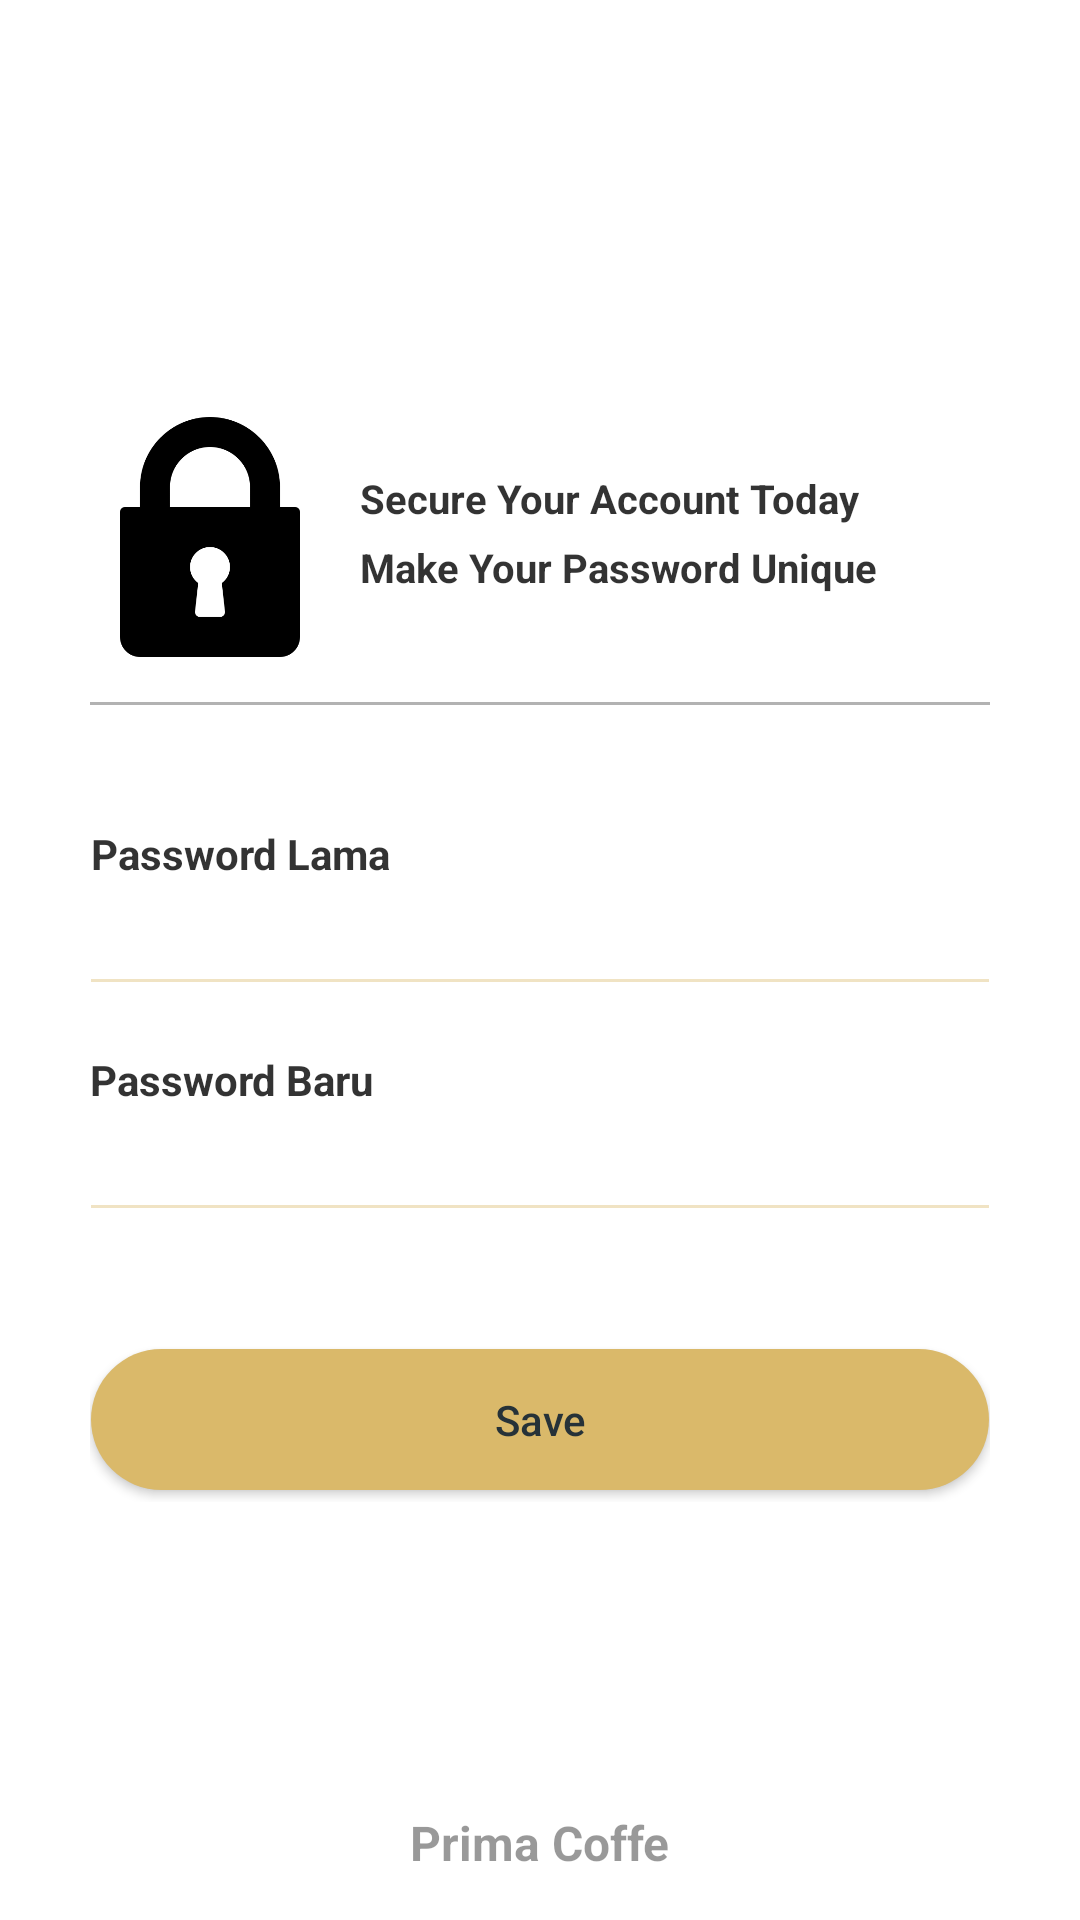

Reconstruct the res/layout file that produces this screen, plus the resources it refers to.
<!-- AndroidManifest.xml: application theme AppTheme -->
<!-- res/layout/activity_edit_password.xml -->
<?xml version="1.0" encoding="utf-8"?>
<RelativeLayout xmlns:android="http://schemas.android.com/apk/res/android"
    xmlns:app="http://schemas.android.com/apk/res-auto"
    xmlns:tools="http://schemas.android.com/tools"
    android:layout_width="match_parent"
    android:layout_height="match_parent"
    android:background="@color/cardview_light_background"
    tools:context=".features.setting.edit_profil.EditPassword"
    android:layout_margin="20dp">

    <ScrollView
        android:layout_width="match_parent"
        android:layout_height="match_parent">

    <LinearLayout
        android:id="@+id/layout_2"
        android:layout_width="330dp"
        android:layout_height="wrap_content"
        android:layout_centerInParent="true"
        android:layout_gravity="center"
        android:backgroundTint="@color/cardview_light_background"
        android:orientation="vertical"
        android:padding="15dp">

        <RelativeLayout
            android:layout_width="wrap_content"
            android:layout_height="wrap_content">
            <ImageView
                android:id="@+id/cog"
                android:layout_width="80dp"
                android:layout_height="80dp"
                android:src="@drawable/lock"
                android:scaleType="centerCrop">
            </ImageView>

            <TextView
                android:layout_marginTop="18dp"
                android:id="@+id/someting"
                android:layout_width="wrap_content"
                android:layout_height="wrap_content"
                android:layout_marginStart="10dp"
                android:layout_toRightOf="@+id/cog"
                android:text="Secure Your Account Today"
                android:textAlignment="center"
                android:textColor="@color/overlay_dark_80"
                android:textSize="6.5pt"
                android:textStyle="bold" />

            <View
                android:layout_below="@id/someting"
                android:id="@+id/spacing"
                android:layout_width="0dp"
                android:layout_height="@dimen/spacing_medium" />

            <TextView
                android:layout_below="@+id/spacing"
                android:layout_width="wrap_content"
                android:layout_height="wrap_content"
                android:layout_marginStart="10dp"
                android:layout_toRightOf="@+id/cog"
                android:text="Make Your Password Unique"
                android:textAlignment="center"
                android:textColor="@color/overlay_dark_80"
                android:textSize="6.5pt"
                android:textStyle="bold" />

        </RelativeLayout>

        <ImageView
            android:layout_width="match_parent"
            android:layout_height="1dp"
            android:layout_marginTop="@dimen/spacing_large"
            android:background="@color/overlay_dark_30"></ImageView>

        <View
            android:layout_width="0dp"
            android:layout_height="@dimen/spacing_medium" />

        <View
            android:layout_width="0dp"
            android:layout_height="@dimen/spacing_xlarge" />

        <TextView
            android:layout_width="wrap_content"
            android:layout_height="wrap_content"
            android:text="Password Lama"
            android:textAlignment="center"
            android:textAppearance="@style/Base.TextAppearance.AppCompat.Small"
            android:textColor="@color/overlay_dark_80"
            android:textStyle="bold" />

        <androidx.appcompat.widget.AppCompatEditText
            android:id="@+id/etPassLama"
            android:layout_width="match_parent"
            android:layout_height="wrap_content"
            android:layout_below="@id/label_email"
            android:layout_marginLeft="-4dp"
            android:layout_marginRight="-4dp"
            android:inputType="textPassword"
            android:maxLength="50"
            android:maxLines="1"
            android:singleLine="true"
            android:textColor="#000"
            android:theme="@style/EditText.Gold"></androidx.appcompat.widget.AppCompatEditText>

        <View
            android:layout_width="0dp"
            android:layout_height="@dimen/spacing_large" />

        <TextView
            android:layout_width="wrap_content"
            android:layout_height="wrap_content"
            android:text="Password Baru"
            android:textAlignment="center"
            android:textAppearance="@style/Base.TextAppearance.AppCompat.Small"
            android:textColor="@color/overlay_dark_80"
            android:textStyle="bold" />

        <androidx.appcompat.widget.AppCompatEditText
            android:id="@+id/etPassBaru"
            android:layout_width="match_parent"
            android:layout_height="wrap_content"
            android:layout_below="@id/label_email"
            android:layout_marginLeft="-4dp"
            android:layout_marginRight="-4dp"
            android:inputType="textPassword"
            android:maxLength="50"
            android:maxLines="1"
            android:singleLine="true"
            android:textColor="#000"
            android:theme="@style/EditText.Gold"></androidx.appcompat.widget.AppCompatEditText>
        <View
            android:layout_width="0dp"
            android:layout_height="@dimen/spacing_xlarge" />
        <Button
            android:id="@+id/btnSave"
            android:layout_width="match_parent"
            android:layout_height="55dp"
            android:layout_marginLeft="-4dp"
            android:layout_marginRight="-4dp"
            android:background="@drawable/btn_rounded_green_300"
            android:text="Save"
            android:textAllCaps="false"
            android:textColor="@color/blue_grey_900" />

    </LinearLayout>


    </ScrollView>

    <TextView
        android:layout_alignParentBottom="true"
        android:layout_centerHorizontal="true"
        android:layout_width="wrap_content"
        android:layout_height="wrap_content"
        android:text="Prima Coffe"
        android:layout_marginBottom="15dp"
        android:textStyle="bold"
        android:textAppearance="@style/Base.TextAppearance.AppCompat.Subhead"
        android:textColor="@color/overlay_dark_40" />


</RelativeLayout>
<!-- resources referenced by this layout -->
<resources>
  <color name="blue_grey_900">#263238</color>
  <color name="overlay_dark_30">#4D000000</color>
  <color name="overlay_dark_40">#66000000</color>
  <color name="overlay_dark_80">#CC000000</color>
  <dimen name="spacing_large">15dp</dimen>
  <dimen name="spacing_medium">5dp</dimen>
  <dimen name="spacing_xlarge">35dp</dimen>
  <!-- drawable btn_rounded_green_300: vector/xml drawable (drawable, 2204 chars, omitted) -->
  <!-- drawable lock: png bitmap (drawable, 7238 bytes) -->
  <style name="EditText.Gold" parent="@style/AppTheme">
          <item name="colorControlActivated">@color/gold_60</item>
          <item name="colorControlHighlight">@color/gold_60</item>
          <item name="colorControlNormal">@color/gold_40</item>
      </style>
  <style name="AppTheme" parent="BaseTheme" />
  <color name="gold_60">#99DAB96A</color>
  <color name="gold_40">#66DAB96A</color>
  <style name="BaseTheme" parent="Theme.AppCompat.Light.NoActionBar">
          
          <item name="colorPrimary">@color/colorPrimary</item>
          <item name="colorPrimaryDark">@color/overlay_dark_80</item>
          <item name="colorAccent">@color/colorAccent</item>
          <item name="windowActionModeOverlay">true</item>
          <item name="android:actionModeBackground">@color/blue_grey_600</item>
          <item name="android:dialogTheme">@style/Dialog.Theme</item>
      </style>
  <color name="colorPrimary">#000</color>
  <color name="colorAccent">#FF4081</color>
  <color name="blue_grey_600">#546E7A</color>
  <style name="Dialog.Theme" parent="Theme.AppCompat.Light.Dialog">
          <item name="colorPrimary">@color/colorPrimary</item>
          <item name="colorPrimaryDark">@color/colorPrimaryDark</item>
          <item name="colorAccent">@color/colorAccent</item>
      </style>
  <color name="colorPrimaryDark">#1565C0</color>
</resources>
